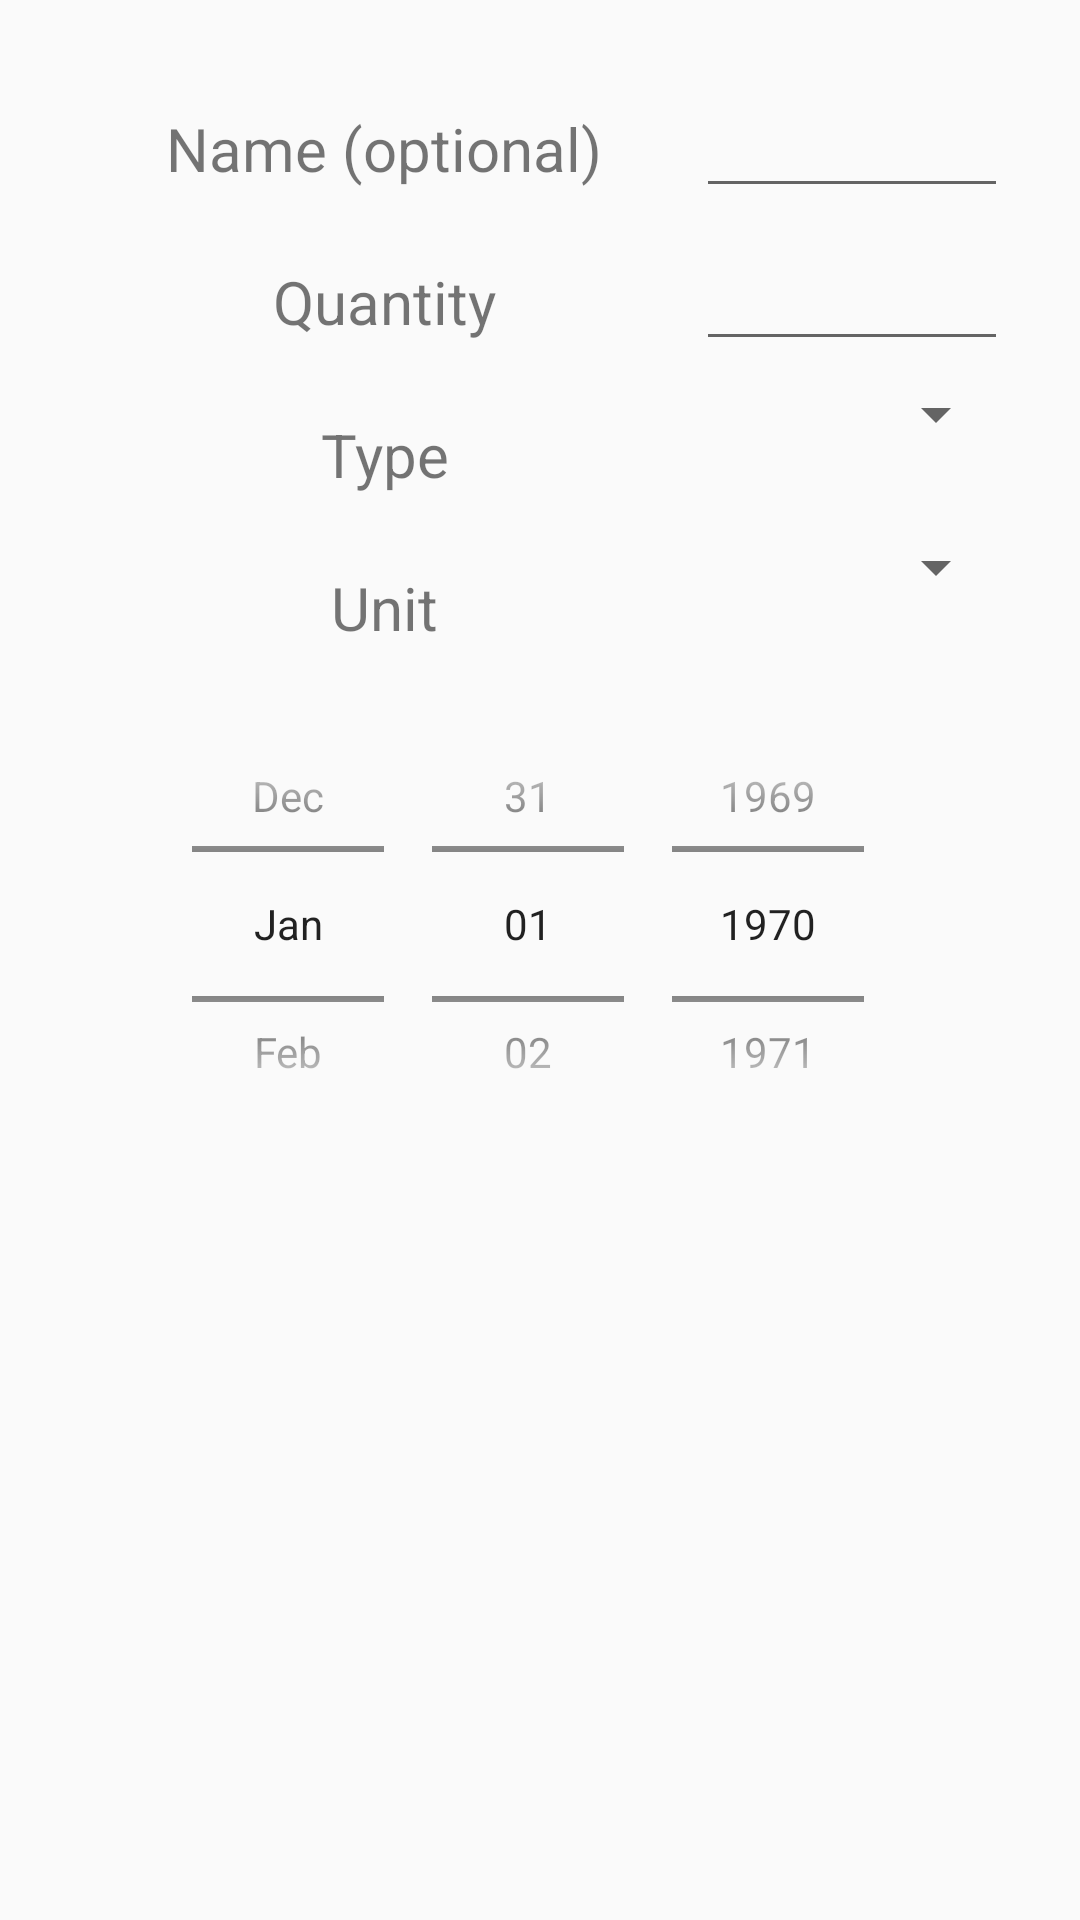

Write the Android layout XML for this screen, with the resource values it uses.
<!-- AndroidManifest.xml: application theme AppTheme -->
<!-- res/layout/dialog_new_beer_wine.xml -->
<?xml version="1.0" encoding="utf-8"?>
<LinearLayout xmlns:android="http://schemas.android.com/apk/res/android"
    xmlns:tools="http://schemas.android.com/tools"
    android:layout_width="match_parent"
    android:layout_height="match_parent"
    xmlns:app="http://schemas.android.com/apk/res-auto"
    android:orientation="vertical"
    android:padding="24dip">

    <LinearLayout
        android:layout_width="match_parent"
        android:layout_height="wrap_content"
        android:weightSum="3">

        <TextView
            android:layout_weight="2"
            android:textSize="20dp"
            android:layout_width="0dp"
            android:layout_height="wrap_content"
            android:text="@string/nameOptional"
            android:padding="12dip"
            android:gravity="center"/>

        <EditText
            android:layout_weight="1"
            android:id="@+id/beerWineName"
            android:layout_width="0dp"
            android:layout_height="wrap_content" />
    </LinearLayout>

    <LinearLayout
        android:layout_width="match_parent"
        android:layout_height="wrap_content"
        android:weightSum="3">

        <TextView
            android:layout_weight="2"
            android:textSize="20dp"
            android:layout_width="0dp"
            android:layout_height="wrap_content"
            android:text="@string/quantity"
            android:padding="12dip"
            android:gravity="center"/>

        <EditText
            android:layout_weight="1"
            android:inputType="number"
            android:id="@+id/beerWineQuantity"
            android:layout_width="0dp"
            android:layout_height="wrap_content" />
    </LinearLayout>

    <LinearLayout
        android:layout_width="match_parent"
        android:layout_height="wrap_content"
        android:weightSum="3">

        <TextView
            android:layout_weight="2"
            android:textSize="20dp"
            android:layout_width="0dp"
            android:layout_height="wrap_content"
            android:text="@string/type"
            android:padding="12dip"
            android:gravity="center"/>

        <Spinner
            android:layout_weight="1"
            android:id="@+id/beerWineTypeSpinner"
            android:layout_width="0dp"
            android:layout_height="wrap_content" />

    </LinearLayout>

    <LinearLayout
        android:layout_width="match_parent"
        android:layout_height="wrap_content"
        android:weightSum="3">

        <TextView
            android:layout_weight="2"
            android:textSize="20dp"
            android:layout_width="0dp"
            android:layout_height="wrap_content"
            android:text="@string/unit"
            android:padding="12dip"
            android:gravity="center"/>

        <Spinner
            android:layout_weight="1"
            android:id="@+id/beerWineUnitSpinner"
            android:layout_width="0dp"
            android:layout_height="wrap_content" />

    </LinearLayout>

    <DatePicker
        android:id="@+id/dpEndDate"
        android:layout_width="match_parent"
        android:layout_height="160dp"
        android:calendarViewShown="false"
        android:datePickerMode="spinner" />

</LinearLayout>
<!-- resources referenced by this layout -->
<resources>
  <string name="nameOptional">Name (optional)</string>
  <string name="quantity">Quantity</string>
  <string name="type">Type</string>
  <string name="unit">Unit</string>
  <style name="AppTheme" parent="Theme.AppCompat.Light.DarkActionBar">
          
          <item name="colorPrimary">@color/colorPrimary</item>
          <item name="colorPrimaryDark">@color/colorPrimaryDark</item>
          <item name="colorAccent">@color/colorAccent</item>
      </style>
  <color name="colorPrimary">#cfcfcf</color>
  <color name="colorPrimaryDark">#707070</color>
  <color name="colorAccent">#76ff03</color>
</resources>
